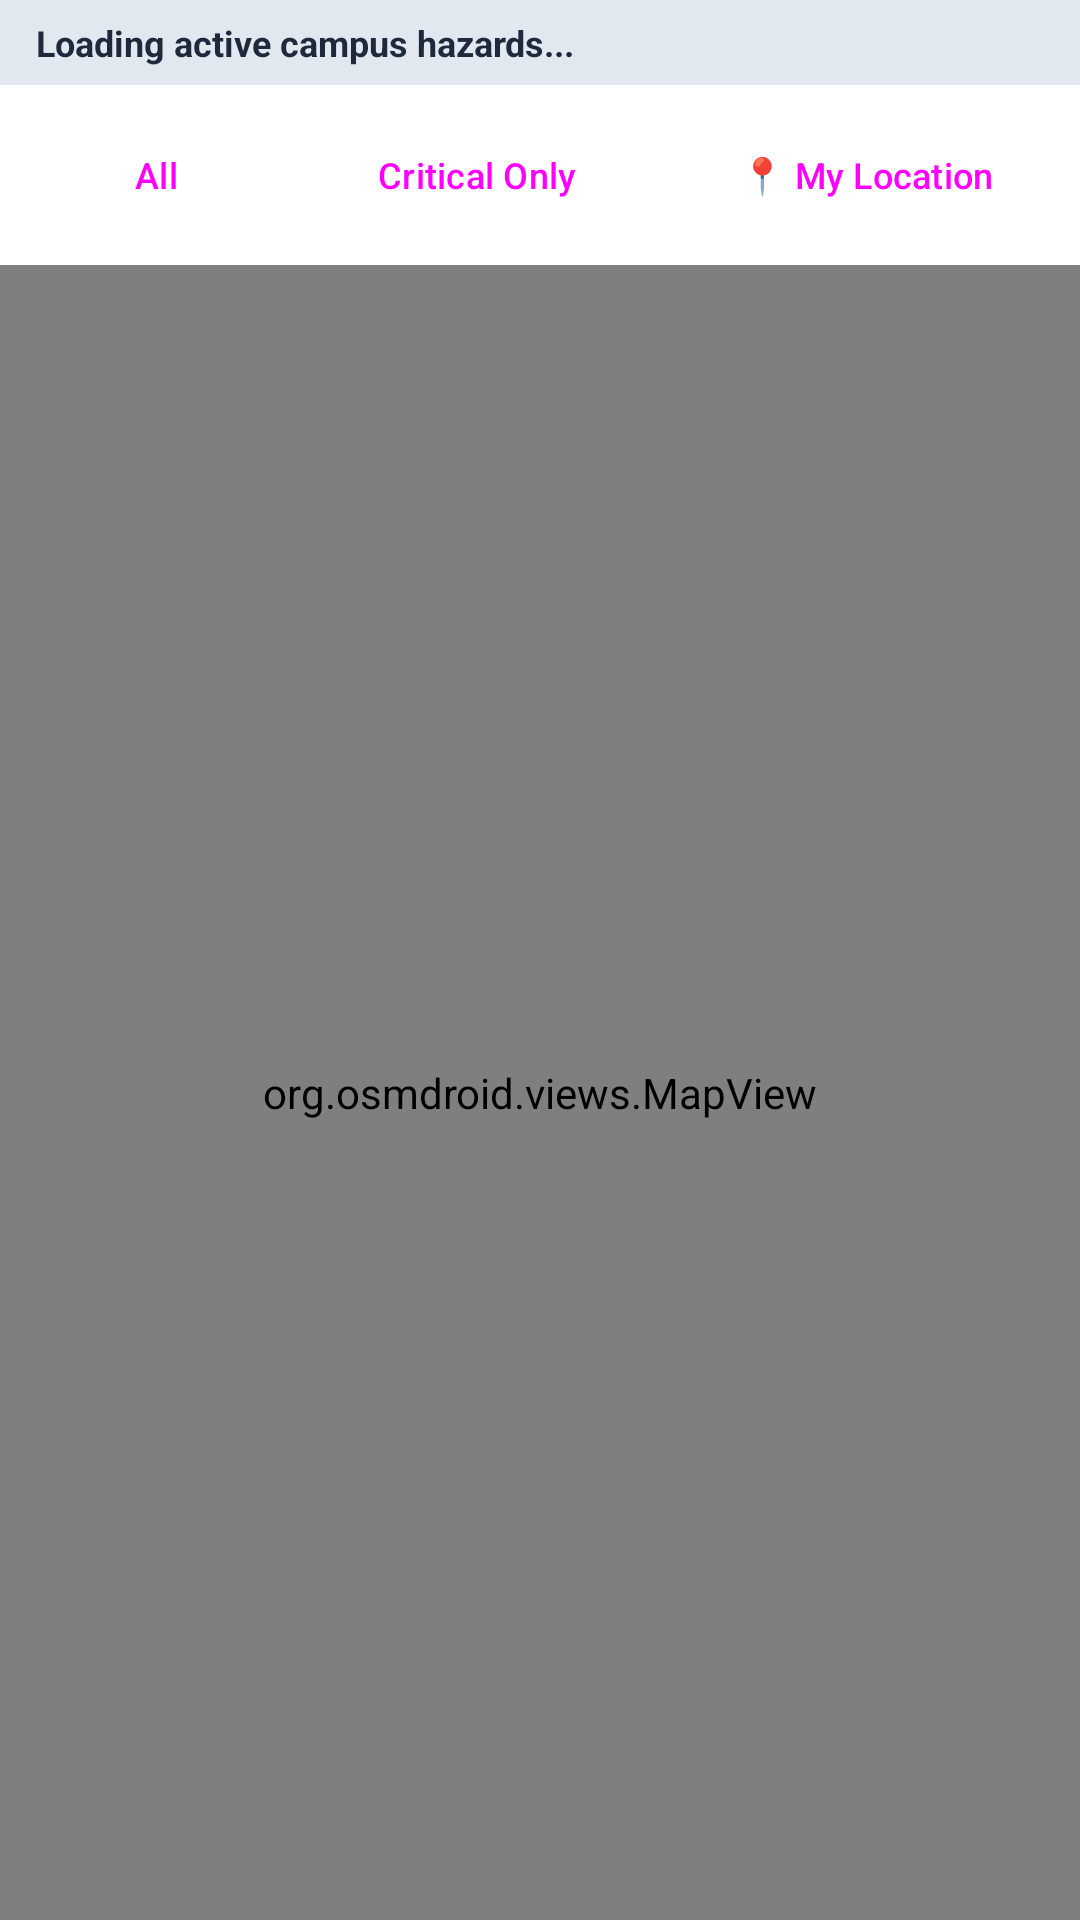

Here is an Android app screen rendered from its layout file. Give the layout XML and the strings, colors and styles it references.
<!-- AndroidManifest.xml: application theme Theme.UMClearFlow -->
<!-- res/layout/fragment_map.xml -->
<?xml version="1.0" encoding="utf-8"?>
<LinearLayout xmlns:android="http://schemas.android.com/apk/res/android"
    android:layout_width="match_parent"
    android:layout_height="match_parent"
    android:orientation="vertical"
    android:background="#F8FAFC">

    <TextView
        android:id="@+id/tv_map_summary"
        android:layout_width="match_parent"
        android:layout_height="wrap_content"
        android:background="#E2E8F0"
        android:paddingHorizontal="12dp"
        android:paddingVertical="6dp"
        android:text="Loading active campus hazards..."
        android:textColor="#1E293B"
        android:textSize="12sp"
        android:textStyle="bold" />

    <TextView
        android:id="@+id/tv_broadcast_banner"
        android:layout_width="match_parent"
        android:layout_height="wrap_content"
        android:background="#FEF3C7"
        android:padding="8dp"
        android:textColor="#92400E"
        android:textSize="12sp"
        android:textStyle="bold"
        android:visibility="gone" />

    <HorizontalScrollView
        android:layout_width="match_parent"
        android:layout_height="wrap_content"
        android:background="#FFFFFF"
        android:paddingHorizontal="8dp"
        android:paddingVertical="6dp"
        android:scrollbars="none">

        <LinearLayout
            android:layout_width="wrap_content"
            android:layout_height="wrap_content"
            android:gravity="center_vertical"
            android:orientation="horizontal">

            <Button
                android:id="@+id/btn_filter_all"
                style="?attr/materialButtonOutlinedStyle"
                android:layout_width="wrap_content"
                android:layout_height="48dp"
                android:layout_marginEnd="6dp"
                android:text="All"
                android:textSize="12sp" />

            <Button
                android:id="@+id/btn_filter_critical"
                style="?attr/materialButtonOutlinedStyle"
                android:layout_width="wrap_content"
                android:layout_height="48dp"
                android:layout_marginEnd="6dp"
                android:text="Critical Only"
                android:textSize="12sp" />

            <Button
                android:id="@+id/btn_my_location"
                style="?attr/materialButtonOutlinedStyle"
                android:layout_width="wrap_content"
                android:layout_height="48dp"
                android:layout_marginEnd="6dp"
                android:contentDescription="Show my current location on the map"
                android:text="📍 My Location"
                android:textSize="12sp" />

            <CheckBox
                android:id="@+id/cb_show_shelters"
                android:layout_width="wrap_content"
                android:layout_height="48dp"
                android:layout_marginEnd="8dp"
                android:checked="true"
                android:text="Shelters Layer"
                android:textColor="#0F172A"
                android:textSize="13sp" />

            <CheckBox
                android:id="@+id/cb_evac_route"
                android:layout_width="wrap_content"
                android:layout_height="48dp"
                android:text="Safe Route"
                android:textColor="#0F172A"
                android:textSize="13sp" />
        </LinearLayout>
    </HorizontalScrollView>

    <LinearLayout
        android:id="@+id/layout_route_selector"
        android:layout_width="match_parent"
        android:layout_height="wrap_content"
        android:background="#EFF6FF"
        android:orientation="vertical"
        android:padding="8dp"
        android:visibility="gone">

        <LinearLayout
            android:layout_width="match_parent"
            android:layout_height="wrap_content"
            android:gravity="center_vertical"
            android:orientation="horizontal">

            <TextView
                android:layout_width="wrap_content"
                android:layout_height="wrap_content"
                android:text="From: "
                android:textColor="#1E3A8A"
                android:textSize="12sp"
                android:textStyle="bold" />

            <Spinner
                android:id="@+id/spinner_origin"
                android:layout_width="0dp"
                android:layout_height="48dp"
                android:layout_weight="1"
                android:contentDescription="Route starting point" />

            <TextView
                android:layout_width="wrap_content"
                android:layout_height="wrap_content"
                android:layout_marginStart="6dp"
                android:text="To: "
                android:textColor="#1E3A8A"
                android:textSize="12sp"
                android:textStyle="bold" />

            <Spinner
                android:id="@+id/spinner_destination"
                android:layout_width="0dp"
                android:layout_height="48dp"
                android:layout_weight="1"
                android:contentDescription="Route destination shelter" />
        </LinearLayout>

        <LinearLayout
            android:layout_width="match_parent"
            android:layout_height="wrap_content"
            android:layout_marginTop="2dp"
            android:gravity="center_vertical"
            android:orientation="horizontal">

            <TextView
                android:layout_width="wrap_content"
                android:layout_height="wrap_content"
                android:text="Mode: "
                android:textColor="#1E3A8A"
                android:textSize="12sp"
                android:textStyle="bold" />

            <Spinner
                android:id="@+id/spinner_mobility_mode"
                android:layout_width="match_parent"
                android:layout_height="44dp"
                android:contentDescription="Transportation and mobility mode" />
        </LinearLayout>

        <TextView
            android:id="@+id/tv_route_status"
            android:layout_width="match_parent"
            android:layout_height="wrap_content"
            android:layout_marginTop="4dp"
            android:text="Road route that avoids hazards recorded on this device. It does not confirm the path is safe or accessible."
            android:textColor="#1E40AF"
            android:textSize="12sp" />
    </LinearLayout>

    <org.osmdroid.views.MapView
        android:id="@+id/osm_map"
        android:layout_width="match_parent"
        android:layout_height="0dp"
        android:layout_weight="1" />

</LinearLayout>
<!-- resources referenced by this layout -->
<resources>
  <style name="Theme.UMClearFlow" parent="Base.Theme.UMClearFlow" />
  <style name="Base.Theme.UMClearFlow" parent="Theme.Material3.Light.NoActionBar">
          <item name="colorPrimary">#1E3A8A</item>
          <item name="colorSecondary">#2563EB</item>
          <item name="android:statusBarColor">#0F172A</item>
      </style>
</resources>
